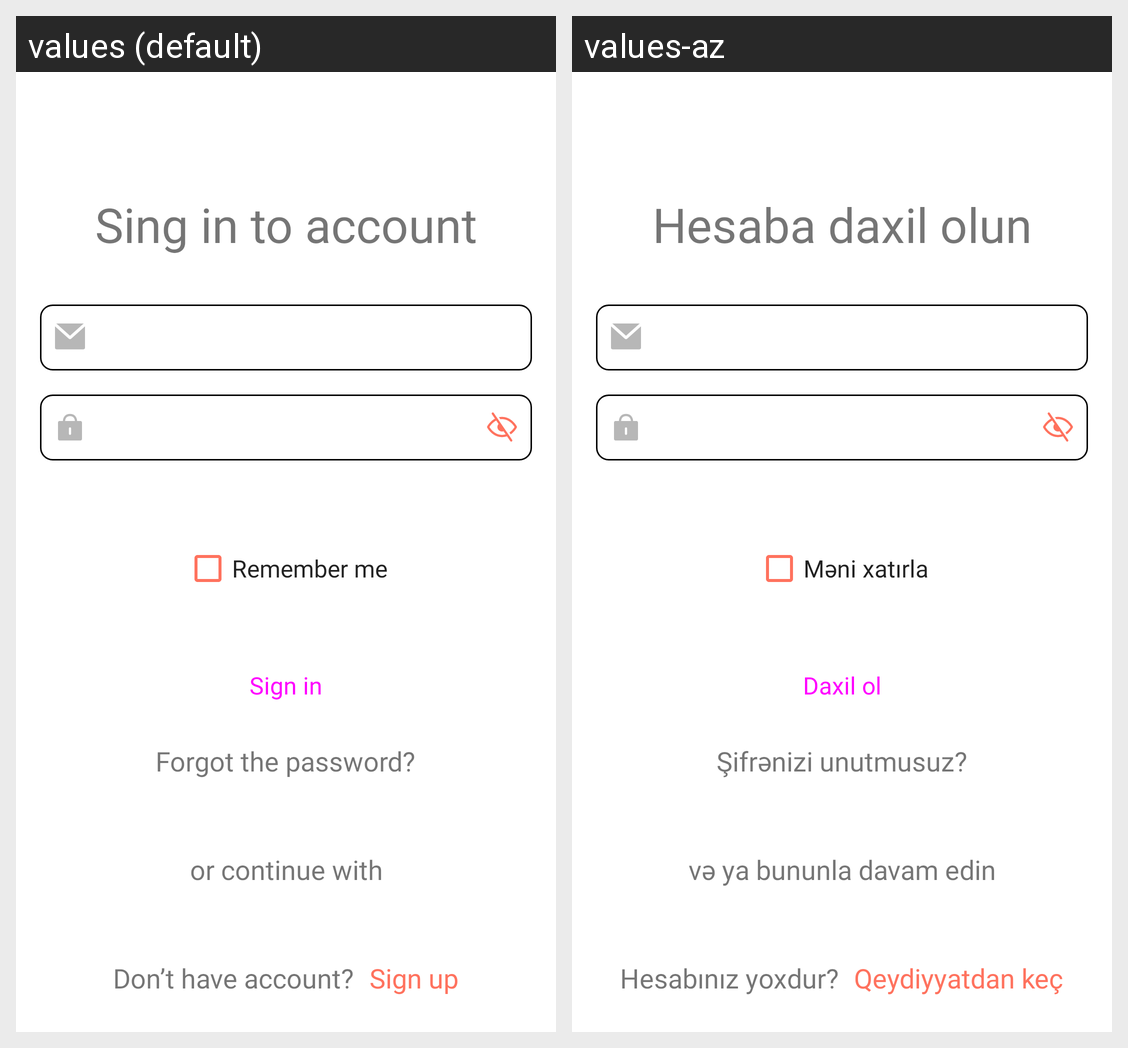

For this localized Android screen grid, give each drawn string resource with its value in every locale shown.
Android screen res/layout/fragment_login.xml rendered under 2 locales, left to right: values (default), values-az. Device: Nexus 5 (rendered at 1080×1920; each locale shown at half size, 540×960, under a caption strip naming it); theme Theme.MaterialComponents.DayNight.NoActionBar.
Strings drawn on this screen, with the default value and each locale's value (text and hints the layout hard-codes, and strings that could not be matched under every locale, appear in the picture but are not listed):

sing_in_to_account
  values: Sing in to account
  values-az: Hesaba daxil olun

remember_me
  values: Remember me
  values-az: Məni xatırla

sign_in
  values: Sign in
  values-az: Daxil ol

forgot_the_password
  values: Forgot the password?
  values-az: Şifrənizi unutmusuz?

or_continue_with
  values: or continue with
  values-az: və ya bununla davam edin

don_t_have_account
  values: Don’t have account?
  values-az: Hesabınız yoxdur?

sign_up
  values: Sign up
  values-az: Qeydiyyatdan keç
